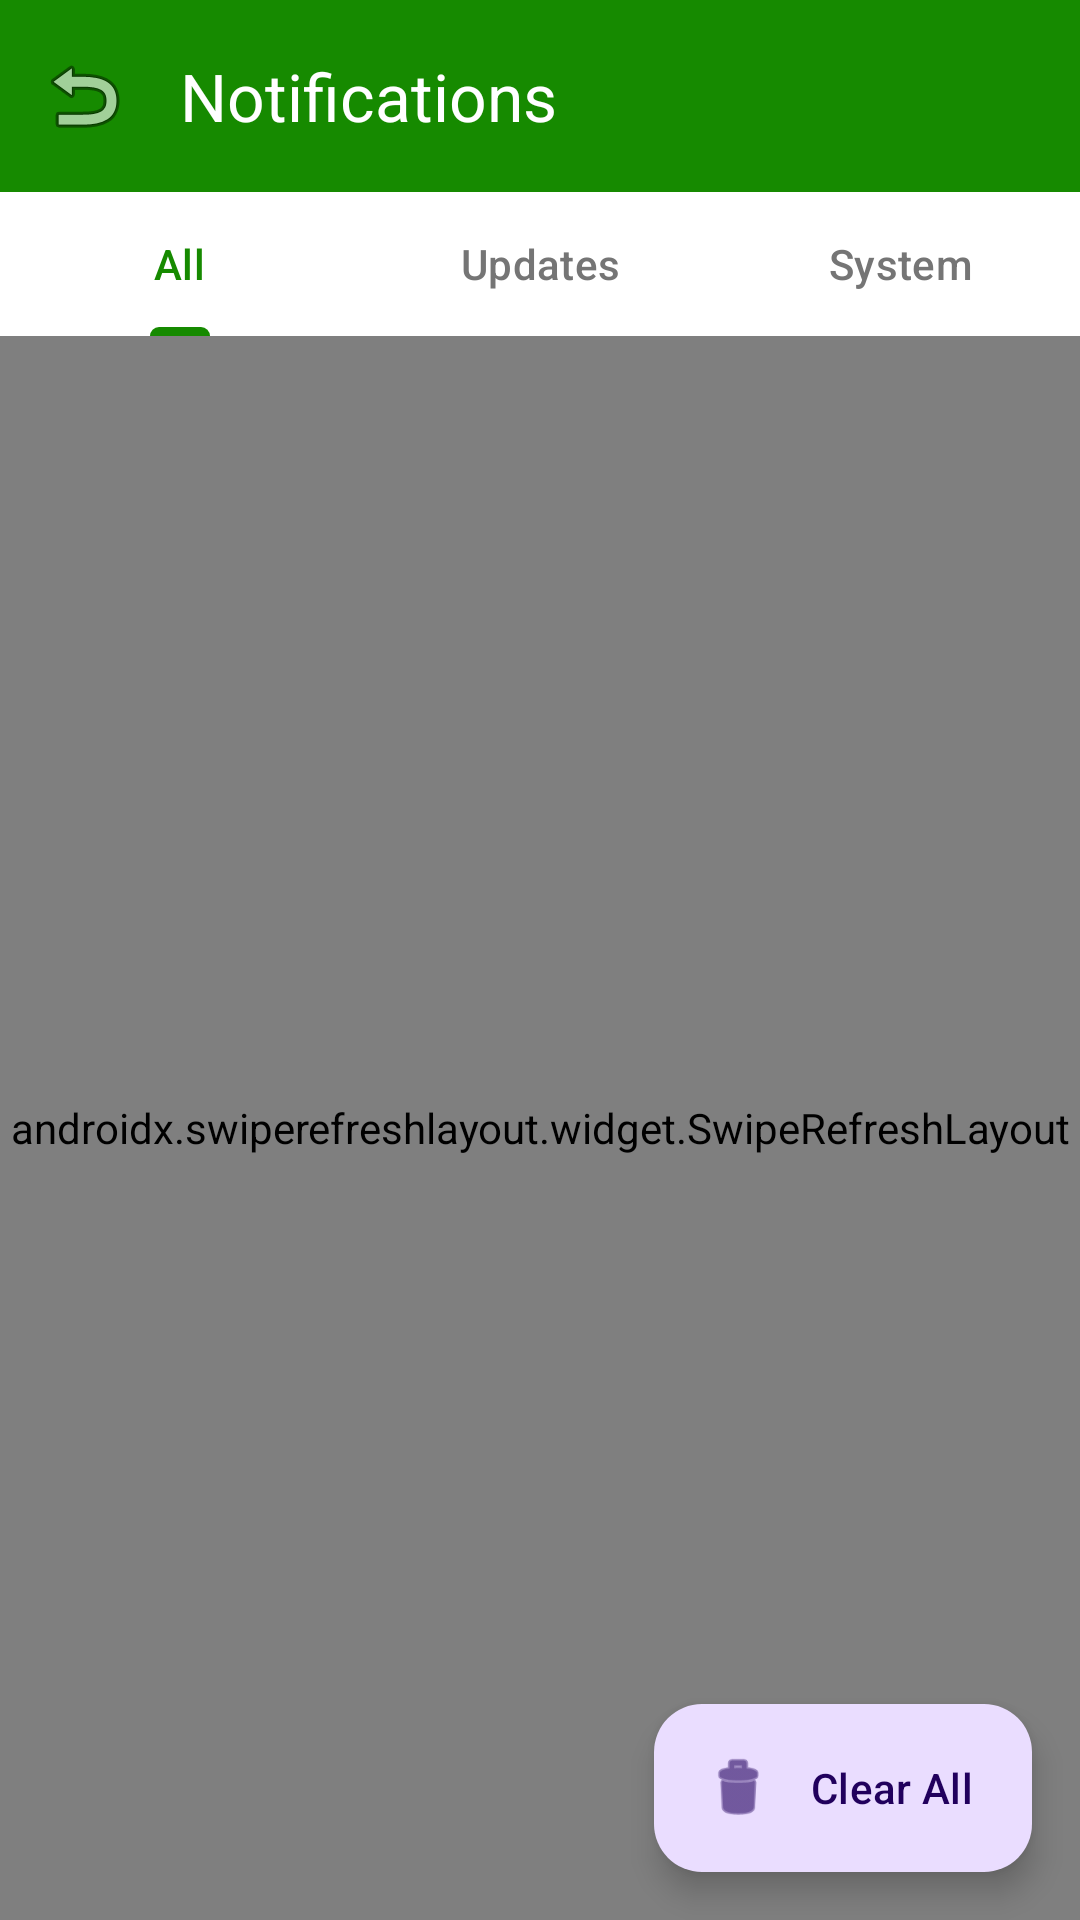

Here is an Android app screen rendered from its layout file. Give the layout XML and the strings, colors and styles it references.
<!-- AndroidManifest.xml: application theme Theme.CivicLens -->
<!-- res/layout/activity_notifications.xml -->
<?xml version="1.0" encoding="utf-8"?>
<androidx.constraintlayout.widget.ConstraintLayout xmlns:android="http://schemas.android.com/apk/res/android"
    xmlns:app="http://schemas.android.com/apk/res-auto"
    xmlns:tools="http://schemas.android.com/tools"
    android:layout_width="match_parent"
    android:layout_height="match_parent"
    tools:context=".NotificationsActivity">

    
    <com.google.android.material.appbar.MaterialToolbar
        android:id="@+id/toolbar"
        android:layout_width="0dp"
        android:layout_height="?attr/actionBarSize"
        android:background="@color/primary"
        android:elevation="4dp"
        app:layout_constraintEnd_toEndOf="parent"
        app:layout_constraintStart_toStartOf="parent"
        app:layout_constraintTop_toTopOf="parent"
        app:navigationIcon="@android:drawable/ic_menu_revert"
        app:title="Notifications"
        app:titleTextColor="@android:color/white" />

    
    <com.google.android.material.tabs.TabLayout
        android:id="@+id/tabLayout"
        android:layout_width="0dp"
        android:layout_height="wrap_content"
        android:background="@android:color/white"
        app:layout_constraintEnd_toEndOf="parent"
        app:layout_constraintStart_toStartOf="parent"
        app:layout_constraintTop_toBottomOf="@id/toolbar"
        app:tabGravity="fill"
        app:tabMode="fixed"
        app:tabSelectedTextColor="@color/primary"
        app:tabTextColor="@color/text_secondary">

        <com.google.android.material.tabs.TabItem
            android:layout_width="wrap_content"
            android:layout_height="wrap_content"
            android:text="All" />

        <com.google.android.material.tabs.TabItem
            android:layout_width="wrap_content"
            android:layout_height="wrap_content"
            android:text="Updates" />

        <com.google.android.material.tabs.TabItem
            android:layout_width="wrap_content"
            android:layout_height="wrap_content"
            android:text="System" />
    </com.google.android.material.tabs.TabLayout>

    
    <androidx.swiperefreshlayout.widget.SwipeRefreshLayout
        android:id="@+id/swipeRefreshNotifications"
        android:layout_width="0dp"
        android:layout_height="0dp"
        app:layout_constraintBottom_toBottomOf="parent"
        app:layout_constraintEnd_toEndOf="parent"
        app:layout_constraintStart_toStartOf="parent"
        app:layout_constraintTop_toBottomOf="@id/tabLayout">

        <androidx.recyclerview.widget.RecyclerView
            android:id="@+id/rvNotifications"
            android:layout_width="match_parent"
            android:layout_height="match_parent"
            android:clipToPadding="false"
            android:padding="8dp"
            tools:listitem="@layout/item_post" />
    </androidx.swiperefreshlayout.widget.SwipeRefreshLayout>

    
    <LinearLayout
        android:id="@+id/layoutEmptyState"
        android:layout_width="wrap_content"
        android:layout_height="wrap_content"
        android:gravity="center"
        android:orientation="vertical"
        android:visibility="gone"
        app:layout_constraintBottom_toBottomOf="parent"
        app:layout_constraintEnd_toEndOf="parent"
        app:layout_constraintStart_toStartOf="parent"
        app:layout_constraintTop_toBottomOf="@id/tabLayout"
        tools:visibility="visible">

        <ImageView
            android:layout_width="100dp"
            android:layout_height="100dp"
            android:alpha="0.5"
            android:contentDescription="No Notifications"
            android:src="@android:drawable/ic_dialog_info"
            android:tint="@color/text_secondary" />

        <TextView
            android:layout_width="wrap_content"
            android:layout_height="wrap_content"
            android:layout_marginTop="16dp"
            android:text="No Notifications"
            android:textColor="@color/text_primary"
            android:textSize="18sp"
            android:textStyle="bold" />

        <TextView
            android:layout_width="wrap_content"
            android:layout_height="wrap_content"
            android:layout_marginTop="8dp"
            android:text="You're all caught up!"
            android:textColor="@color/text_secondary"
            android:textSize="14sp" />
    </LinearLayout>

    
    <com.google.android.material.floatingactionbutton.ExtendedFloatingActionButton
        android:id="@+id/fabClearAll"
        android:layout_width="wrap_content"
        android:layout_height="wrap_content"
        android:layout_margin="16dp"
        android:text="Clear All"
        app:icon="@android:drawable/ic_menu_delete"
        app:layout_constraintBottom_toBottomOf="parent"
        app:layout_constraintEnd_toEndOf="parent" />

</androidx.constraintlayout.widget.ConstraintLayout>
<!-- res/layout/item_post.xml (included above) -->
<?xml version="1.0" encoding="utf-8"?>
<LinearLayout xmlns:android="http://schemas.android.com/apk/res/android"
    xmlns:app="http://schemas.android.com/apk/res-auto"
    xmlns:tools="http://schemas.android.com/tools"
    android:layout_width="match_parent"
    android:layout_height="wrap_content"
    android:orientation="vertical"
    android:paddingStart="20dp"
    android:paddingEnd="20dp"
    android:paddingTop="14dp"
    android:paddingBottom="14dp">

    <androidx.constraintlayout.widget.ConstraintLayout
        android:layout_width="match_parent"
        android:layout_height="wrap_content">

        <com.google.android.material.imageview.ShapeableImageView
            android:id="@+id/ivAvatar"
            android:layout_width="38dp"
            android:layout_height="38dp"
            android:contentDescription="Avatar"
            android:scaleType="centerCrop"
            android:src="@drawable/avatar"
            app:layout_constraintStart_toStartOf="parent"
            app:layout_constraintTop_toTopOf="parent"
            app:shapeAppearanceOverlay="@style/ShapeAppearanceOverlayAppCircle" />

        <TextView
            android:id="@+id/tvAuthor"
            android:layout_width="0dp"
            android:layout_height="wrap_content"
            android:layout_marginStart="10dp"
            android:ellipsize="end"
            android:maxLines="1"
            android:textColor="@color/text_primary"
            android:textSize="14sp"
            android:textStyle="bold"
            app:layout_constraintEnd_toStartOf="@id/tvCategory"
            app:layout_constraintStart_toEndOf="@id/ivAvatar"
            app:layout_constraintTop_toTopOf="@id/ivAvatar"
            tools:text="Aurelia Kincaid" />

        <TextView
            android:id="@+id/tvTime"
            android:layout_width="wrap_content"
            android:layout_height="wrap_content"
            android:layout_marginStart="10dp"
            android:textColor="@color/primary_color"
            android:textSize="12sp"
            app:layout_constraintStart_toEndOf="@id/ivAvatar"
            app:layout_constraintTop_toBottomOf="@id/tvAuthor"
            tools:text="2 hours ago" />

        <TextView
            android:id="@+id/tvCategory"
            android:layout_width="wrap_content"
            android:layout_height="wrap_content"
            android:background="@drawable/bg_tag_pill"
            android:paddingHorizontal="12dp"
            android:paddingVertical="6dp"
            android:textColor="@color/primary_color"
            android:textSize="12sp"
            app:layout_constraintEnd_toEndOf="parent"
            app:layout_constraintTop_toTopOf="@id/ivAvatar"
            tools:text="Roads" />
    </androidx.constraintlayout.widget.ConstraintLayout>

    <TextView
        android:id="@+id/tvBody"
        android:layout_width="match_parent"
        android:layout_height="wrap_content"
        android:layout_marginTop="10dp"
        android:lineSpacingExtra="2dp"
        android:textColor="@color/text_primary"
        android:textSize="13sp"
        tools:text="I reported a pothole on Elm Street last week, and it's still not fixed. Can someone look into this?" />

    <com.google.android.material.card.MaterialCardView
        android:id="@+id/cardImage"
        android:layout_width="match_parent"
        android:layout_height="170dp"
        android:layout_marginTop="12dp"
        app:cardCornerRadius="14dp"
        app:cardElevation="0dp">

        <ImageView
            android:id="@+id/ivPostImage"
            android:layout_width="match_parent"
            android:layout_height="match_parent"
            android:contentDescription="Post image"
            android:scaleType="centerCrop"
            tools:src="@drawable/pothole_on_street" />
    </com.google.android.material.card.MaterialCardView>

    <LinearLayout
        android:id="@+id/actionsRow"
        android:layout_width="match_parent"
        android:layout_height="wrap_content"
        android:layout_marginTop="12dp"
        android:gravity="center_vertical"
        android:orientation="horizontal">

        <ImageView
            android:id="@+id/ivLike"
            android:layout_width="20dp"
            android:layout_height="20dp"
            android:contentDescription="Like"
            android:src="@drawable/ic_like"
            app:tint="@color/primary_color" />

        <TextView
            android:id="@+id/tvLikeCount"
            android:layout_width="wrap_content"
            android:layout_height="wrap_content"
            android:layout_marginStart="6dp"
            android:textColor="@color/primary_color"
            android:textSize="12sp"
            tools:text="10" />

        <ImageView
            android:id="@+id/ivComment"
            android:layout_width="20dp"
            android:layout_height="20dp"
            android:layout_marginStart="18dp"
            android:contentDescription="Comment"
            android:src="@drawable/ic_comment"
            app:tint="@color/primary_color" />

        <TextView
            android:id="@+id/tvCommentCount"
            android:layout_width="wrap_content"
            android:layout_height="wrap_content"
            android:layout_marginStart="6dp"
            android:textColor="@color/primary_color"
            android:textSize="12sp"
            tools:text="5" />

        <ImageView
            android:id="@+id/ivShare"
            android:layout_width="20dp"
            android:layout_height="20dp"
            android:layout_marginStart="18dp"
            android:contentDescription="Share"
            android:src="@drawable/ic_share"
            app:tint="@color/primary_color" />
    </LinearLayout>

    <View
        android:layout_width="match_parent"
        android:layout_height="1dp"
        android:layout_marginTop="14dp"
        android:background="#12000000" />

</LinearLayout>
<!-- resources referenced by this layout -->
<resources>
  <color name="primary">@color/primary_color</color>
  <color name="primary_color">#168A00</color>
  <color name="text_primary">#212121</color>
  <color name="text_secondary">#757575</color>
  <!-- drawable avatar: png bitmap (drawable, 10911 bytes) -->
  <!-- drawable bg_tag_pill (drawable) -->
  <?xml version="1.0" encoding="utf-8"?>
  <shape xmlns:android="http://schemas.android.com/apk/res/android">
      <solid android:color="@color/mint_surface" />
      <corners android:radius="8dp" />
  </shape>
  <!-- drawable ic_comment (drawable) -->
  <?xml version="1.0" encoding="utf-8"?>
  <vector xmlns:android="http://schemas.android.com/apk/res/android"
      android:width="24dp"
      android:height="24dp"
      android:viewportWidth="24"
      android:viewportHeight="24">
      <path
          android:fillColor="@android:color/black"
          android:pathData="M21,6h-2v9H6v2c0,0.55 0.45,1 1,1h11l4,4V7c0,-0.55 -0.45,-1 -1,-1zM17,12V3c0,-0.55 -0.45,-1 -1,-1H3c-0.55,0 -1,0.45 -1,1v14l4,-4h10c0.55,0 1,-0.45 1,-1z" />
  </vector>
  <!-- drawable ic_like (drawable) -->
  <?xml version="1.0" encoding="utf-8"?>
  <vector xmlns:android="http://schemas.android.com/apk/res/android"
      android:width="24dp"
      android:height="24dp"
      android:viewportWidth="24"
      android:viewportHeight="24">
      <path
          android:fillColor="@android:color/black"
          android:pathData="M1,21h4V9H1v12zM23,10c0,-1.1 -0.9,-2 -2,-2h-6.31l0.95,-4.57 0.03,-0.32c0,-0.41 -0.17,-0.79 -0.44,-1.06L14.17,1 7.59,7.59C7.22,7.95 7,8.45 7,9v10c0,1.1 0.9,2 2,2h9c0.83,0 1.54,-0.5 1.84,-1.22l3.02,-7.05C22.95,10.5 23,10.26 23,10z" />
  </vector>
  <!-- drawable ic_share (drawable) -->
  <?xml version="1.0" encoding="utf-8"?>
  <vector xmlns:android="http://schemas.android.com/apk/res/android"
      android:width="24dp"
      android:height="24dp"
      android:viewportWidth="24"
      android:viewportHeight="24">
      <path
          android:fillColor="@android:color/black"
          android:pathData="M18,16.08c-0.76,0 -1.44,0.3 -1.96,0.77L8.91,12.7c0.05,-0.23 0.09,-0.46 0.09,-0.7s-0.03,-0.47 -0.09,-0.7l7.05,-4.11c0.54,0.5 1.25,0.81 2.04,0.81 1.66,0 3,-1.34 3,-3s-1.34,-3 -3,-3 -3,1.34 -3,3c0,0.24 0.04,0.47 0.09,0.7L8.04,9.81C7.5,9.31 6.79,9 6,9c-1.66,0 -3,1.34 -3,3s1.34,3 3,3c0.79,0 1.5,-0.31 2.04,-0.81l7.12,4.16c-0.05,0.21 -0.08,0.43 -0.08,0.65 0,1.61 1.31,2.92 2.92,2.92 1.61,0 2.92,-1.31 2.92,-2.92S19.61,16.08 18,16.08z" />
  </vector>
  <!-- drawable pothole_on_street: png bitmap (drawable, 203342 bytes) -->
  <style name="ShapeAppearanceOverlayAppCircle">
          <item name="cornerFamily">rounded</item>
          <item name="cornerSize">50%</item>
      </style>
  <style name="Theme.CivicLens" parent="Base.Theme.CivicLens" />
  <color name="mint_surface">#E9F8E5</color>
  <style name="Base.Theme.CivicLens" parent="Theme.Material3.Light.NoActionBar">
          
          <item name="colorPrimary">@color/primary_color</item>
          <item name="colorPrimaryVariant">@color/primary_dark_color</item>
          <item name="colorOnPrimary">@color/white</item>
          
          <item name="colorSecondary">@color/secondary_color</item>
          <item name="colorSecondaryVariant">@color/secondary_dark_color</item>
          <item name="colorOnSecondary">@color/white</item>
          
          
          <item name="android:statusBarColor">@color/white</item>
          <item name="android:windowLightStatusBar">true</item>
      </style>
  <color name="primary_dark_color">#0F6300</color>
  <color name="white">#FFFFFFFF</color>
  <color name="secondary_color">#FF5722</color>
  <color name="secondary_dark_color">#E64A19</color>
</resources>
